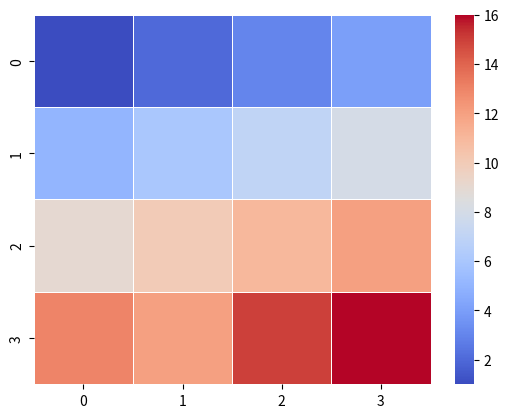

Source code (Python):
import matplotlib.pyplot as plt
import numpy as np
import seaborn as sns
data = np.array([[1,2,3,4], [5,6,7,8], [9,10,11,12], [13,12,15,16]])
ax = sns.heatmap(data, linewidth = 0.5, cmap='coolwarm')
plt.show()
